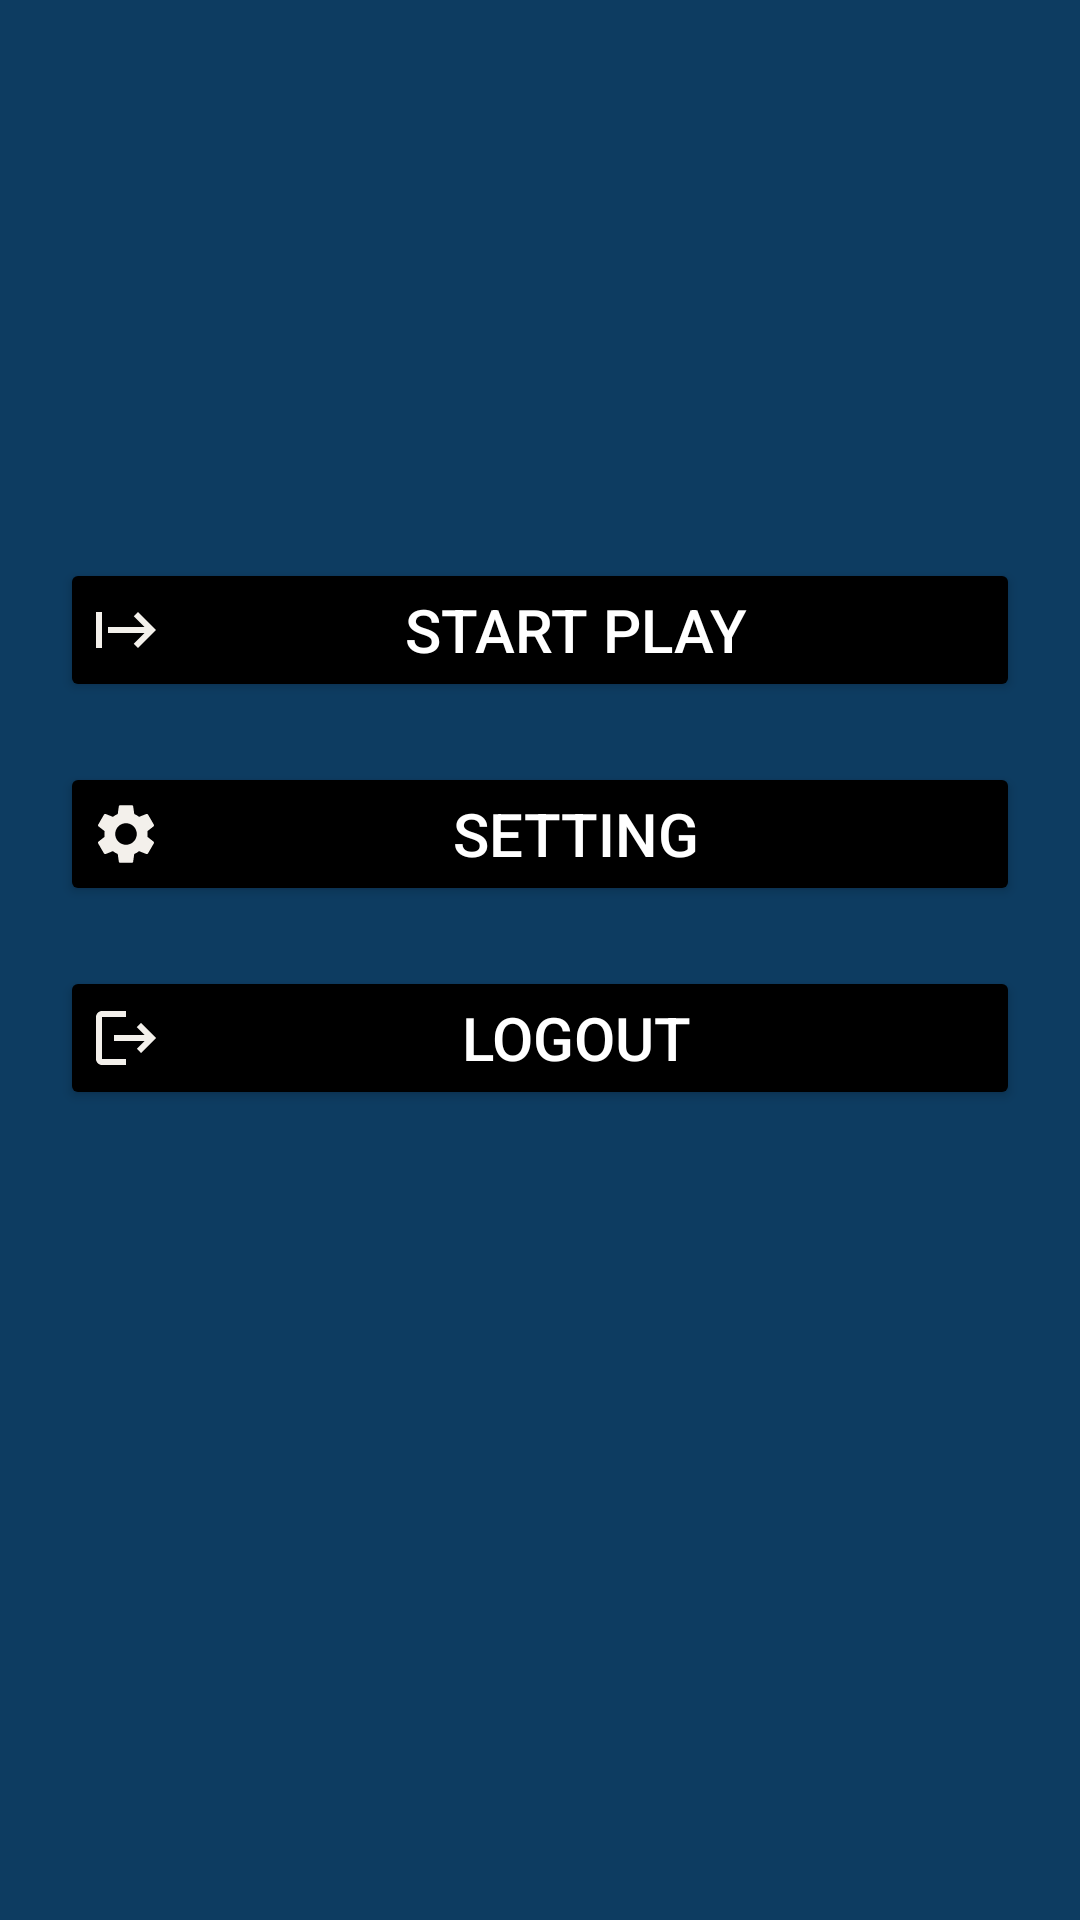

Reconstruct the res/layout file that produces this screen, plus the resources it refers to.
<!-- AndroidManifest.xml: application theme Theme.PuzzelProject -->
<!-- res/layout/activity_home.xml -->
<?xml version="1.0" encoding="utf-8"?>
<androidx.constraintlayout.widget.ConstraintLayout xmlns:android="http://schemas.android.com/apk/res/android"
    xmlns:app="http://schemas.android.com/apk/res-auto"
    xmlns:tools="http://schemas.android.com/tools"
    android:layout_width="match_parent"
    android:layout_height="match_parent"
    tools:context=".Home"
    android:background="#0D3C61">


    <ImageView
        android:id="@+id/img_background"
        android:layout_width="150dp"
        android:layout_height="150dp"
        android:layout_marginTop="16dp"
        app:layout_constraintEnd_toEndOf="parent"
        app:layout_constraintHorizontal_bias="0.498"
        app:layout_constraintStart_toStartOf="parent"
        app:layout_constraintTop_toTopOf="parent"
       android:src="@drawable/puzzle" />

    <Button
        android:drawableLeft="@drawable/ic_baseline_start_24"
        android:id="@+id/btn_startplay"
        android:layout_width="0dp"
        android:layout_height="wrap_content"
        android:layout_margin="20dp"
        android:layout_marginTop="64dp"
        android:backgroundTint="@color/black"
        android:padding="10dp"
        android:text="Start Play"
        android:textSize="20sp"
        android:textColor="@color/white"
        app:layout_constraintEnd_toEndOf="parent"
        app:layout_constraintStart_toStartOf="parent"
        app:layout_constraintTop_toBottomOf="@+id/img_background" />

    <Button
        android:drawableLeft="@drawable/ic_baseline_settings_24"
        android:id="@+id/btn_setting"
        android:layout_width="0dp"
        android:layout_height="wrap_content"
        android:layout_margin="20dp"
        android:backgroundTint="@color/black"
        android:padding="10dp"
        android:text="Setting"
        android:textColor="@color/white"
        android:textSize="20sp"
        app:layout_constraintEnd_toEndOf="parent"
        app:layout_constraintHorizontal_bias="0.0"
        app:layout_constraintStart_toStartOf="parent"
        app:layout_constraintTop_toBottomOf="@+id/btn_startplay" />

    <Button
        android:drawableLeft="@drawable/ic_baseline_logout_24"
        android:id="@+id/btn_logout"
        android:layout_width="0dp"
        android:layout_height="wrap_content"
        android:layout_margin="20dp"
        android:backgroundTint="@color/black"
        android:padding="10dp"
        android:text="Logout"
        android:textSize="20sp"
        android:textColor="@color/white"
        app:layout_constraintEnd_toEndOf="parent"
        app:layout_constraintHorizontal_bias="0.0"
        app:layout_constraintStart_toStartOf="parent"
        app:layout_constraintTop_toBottomOf="@+id/btn_setting" />

</androidx.constraintlayout.widget.ConstraintLayout>
<!-- resources referenced by this layout -->
<resources>
  <!-- drawable ic_baseline_logout_24 (drawable) -->
  <vector android:autoMirrored="true" android:height="24dp"
      android:tint="#F3F0EB" android:viewportHeight="24"
      android:viewportWidth="24" android:width="24dp" xmlns:android="http://schemas.android.com/apk/res/android">
      <path android:fillColor="@android:color/white" android:pathData="M17,7l-1.41,1.41L18.17,11H8v2h10.17l-2.58,2.58L17,17l5,-5zM4,5h8V3H4c-1.1,0 -2,0.9 -2,2v14c0,1.1 0.9,2 2,2h8v-2H4V5z"/>
  </vector>
  <!-- drawable ic_baseline_settings_24 (drawable) -->
  <vector android:height="24dp" android:tint="#F3F0EB"
      android:viewportHeight="24" android:viewportWidth="24"
      android:width="24dp" xmlns:android="http://schemas.android.com/apk/res/android">
      <path android:fillColor="@android:color/white" android:pathData="M19.14,12.94c0.04,-0.3 0.06,-0.61 0.06,-0.94c0,-0.32 -0.02,-0.64 -0.07,-0.94l2.03,-1.58c0.18,-0.14 0.23,-0.41 0.12,-0.61l-1.92,-3.32c-0.12,-0.22 -0.37,-0.29 -0.59,-0.22l-2.39,0.96c-0.5,-0.38 -1.03,-0.7 -1.62,-0.94L14.4,2.81c-0.04,-0.24 -0.24,-0.41 -0.48,-0.41h-3.84c-0.24,0 -0.43,0.17 -0.47,0.41L9.25,5.35C8.66,5.59 8.12,5.92 7.63,6.29L5.24,5.33c-0.22,-0.08 -0.47,0 -0.59,0.22L2.74,8.87C2.62,9.08 2.66,9.34 2.86,9.48l2.03,1.58C4.84,11.36 4.8,11.69 4.8,12s0.02,0.64 0.07,0.94l-2.03,1.58c-0.18,0.14 -0.23,0.41 -0.12,0.61l1.92,3.32c0.12,0.22 0.37,0.29 0.59,0.22l2.39,-0.96c0.5,0.38 1.03,0.7 1.62,0.94l0.36,2.54c0.05,0.24 0.24,0.41 0.48,0.41h3.84c0.24,0 0.44,-0.17 0.47,-0.41l0.36,-2.54c0.59,-0.24 1.13,-0.56 1.62,-0.94l2.39,0.96c0.22,0.08 0.47,0 0.59,-0.22l1.92,-3.32c0.12,-0.22 0.07,-0.47 -0.12,-0.61L19.14,12.94zM12,15.6c-1.98,0 -3.6,-1.62 -3.6,-3.6s1.62,-3.6 3.6,-3.6s3.6,1.62 3.6,3.6S13.98,15.6 12,15.6z"/>
  </vector>
  <!-- drawable ic_baseline_start_24 (drawable) -->
  <vector android:height="24dp" android:tint="#F3F0EB"
      android:viewportHeight="24" android:viewportWidth="24"
      android:width="24dp" xmlns:android="http://schemas.android.com/apk/res/android">
      <path android:fillColor="@android:color/white" android:pathData="M14.59,7.41L18.17,11H6v2h12.17l-3.59,3.59L16,18l6,-6l-6,-6L14.59,7.41zM2,6v12h2V6H2z"/>
  </vector>
  <style name="Theme.PuzzelProject" parent="Theme.MaterialComponents.DayNight.NoActionBar">
          
          <item name="colorPrimary">@color/purple_500</item>
          <item name="colorPrimaryVariant">@color/purple_700</item>
          <item name="colorOnPrimary">@color/white</item>
          
          <item name="colorSecondary">@color/teal_200</item>
          <item name="colorSecondaryVariant">@color/teal_700</item>
          <item name="colorOnSecondary">@color/black</item>
          
          <item name="android:statusBarColor">?attr/colorPrimaryVariant</item>
          
      </style>
  <!-- not gathered from this repository: default colours our renderer supplied (Android Studio template values) -->
  <color name="purple_500">#FF6200EE</color>
  <color name="purple_700">#FF3700B3</color>
  <color name="teal_200">#FF03DAC5</color>
  <color name="teal_700">#FF018786</color>
  <color name="black">#FF000000</color>
  <color name="white">#FFFFFFFF</color>
</resources>
